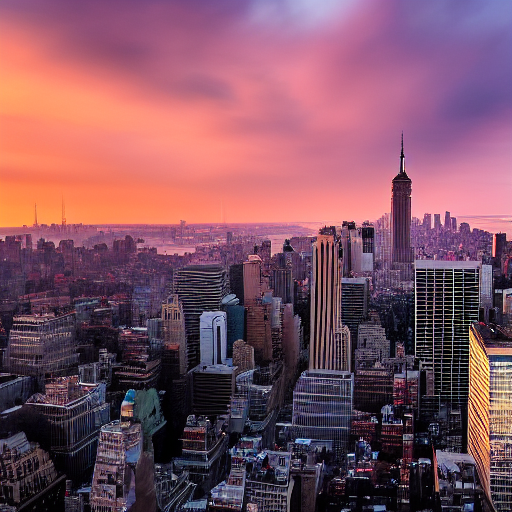
Generation parameters embedded in this image by ComfyUI (PNG 'prompt' text chunk: the API-format workflow graph, JSON):
{"3":{"inputs":{"seed":260395938090140,"steps":20,"cfg":8.0,"sampler_name":"euler","scheduler":"normal","denoise":1.0,"model":["4",0],"positive":["6",0],"negative":["7",0],"latent_image":["5",0]},"class_type":"KSampler","_meta":{"title":"KSampler"}},"4":{"inputs":{"ckpt_name":"v1-5-pruned-emaonly-fp16.safetensors"},"class_type":"CheckpointLoaderSimple","_meta":{"title":"Load Checkpoint"}},"5":{"inputs":{"width":512,"height":512,"batch_size":1},"class_type":"EmptyLatentImage","_meta":{"title":"Empty Latent Image"}},"6":{"inputs":{"text":" Craft an evocative and descriptive piece showcasing the enchanting beauty of New York City at sunset, as seen through the lens of a high-resolution photograph. In this captivating image, the city skyline is bathed in hues of gold, orange, and violet, as the sun dips below the horizon. The towering buildings cast long, dramatic shadows over the bustling streets below, where taxis race and pedestrians weave their way through the labyrinthine network of concrete and steel. Above the city, the sky transforms into a breathtaking canvas of cloud formations that seem to dance in the fading light, while the rivers and bays surrounding Manhattan glimmer like molten gold. The image is a testament to the enduring allure of New York City, a symbol of resilience, diversity, and ambition that never ceases to captivate those who gaze upon it.","clip":["4",1]},"class_type":"CLIPTextEncode","_meta":{"title":"CLIP Text Encode (Prompt)"}},"7":{"inputs":{"text":"crooked line","clip":["4",1]},"class_type":"CLIPTextEncode","_meta":{"title":"CLIP Text Encode (Prompt)"}},"8":{"inputs":{"samples":["3",0],"vae":["4",2]},"class_type":"VAEDecode","_meta":{"title":"VAE Decode"}},"9":{"inputs":{"filename_prefix":"ComfyUI","images":["8",0]},"class_type":"SaveImage","_meta":{"title":"Save Image"}}}